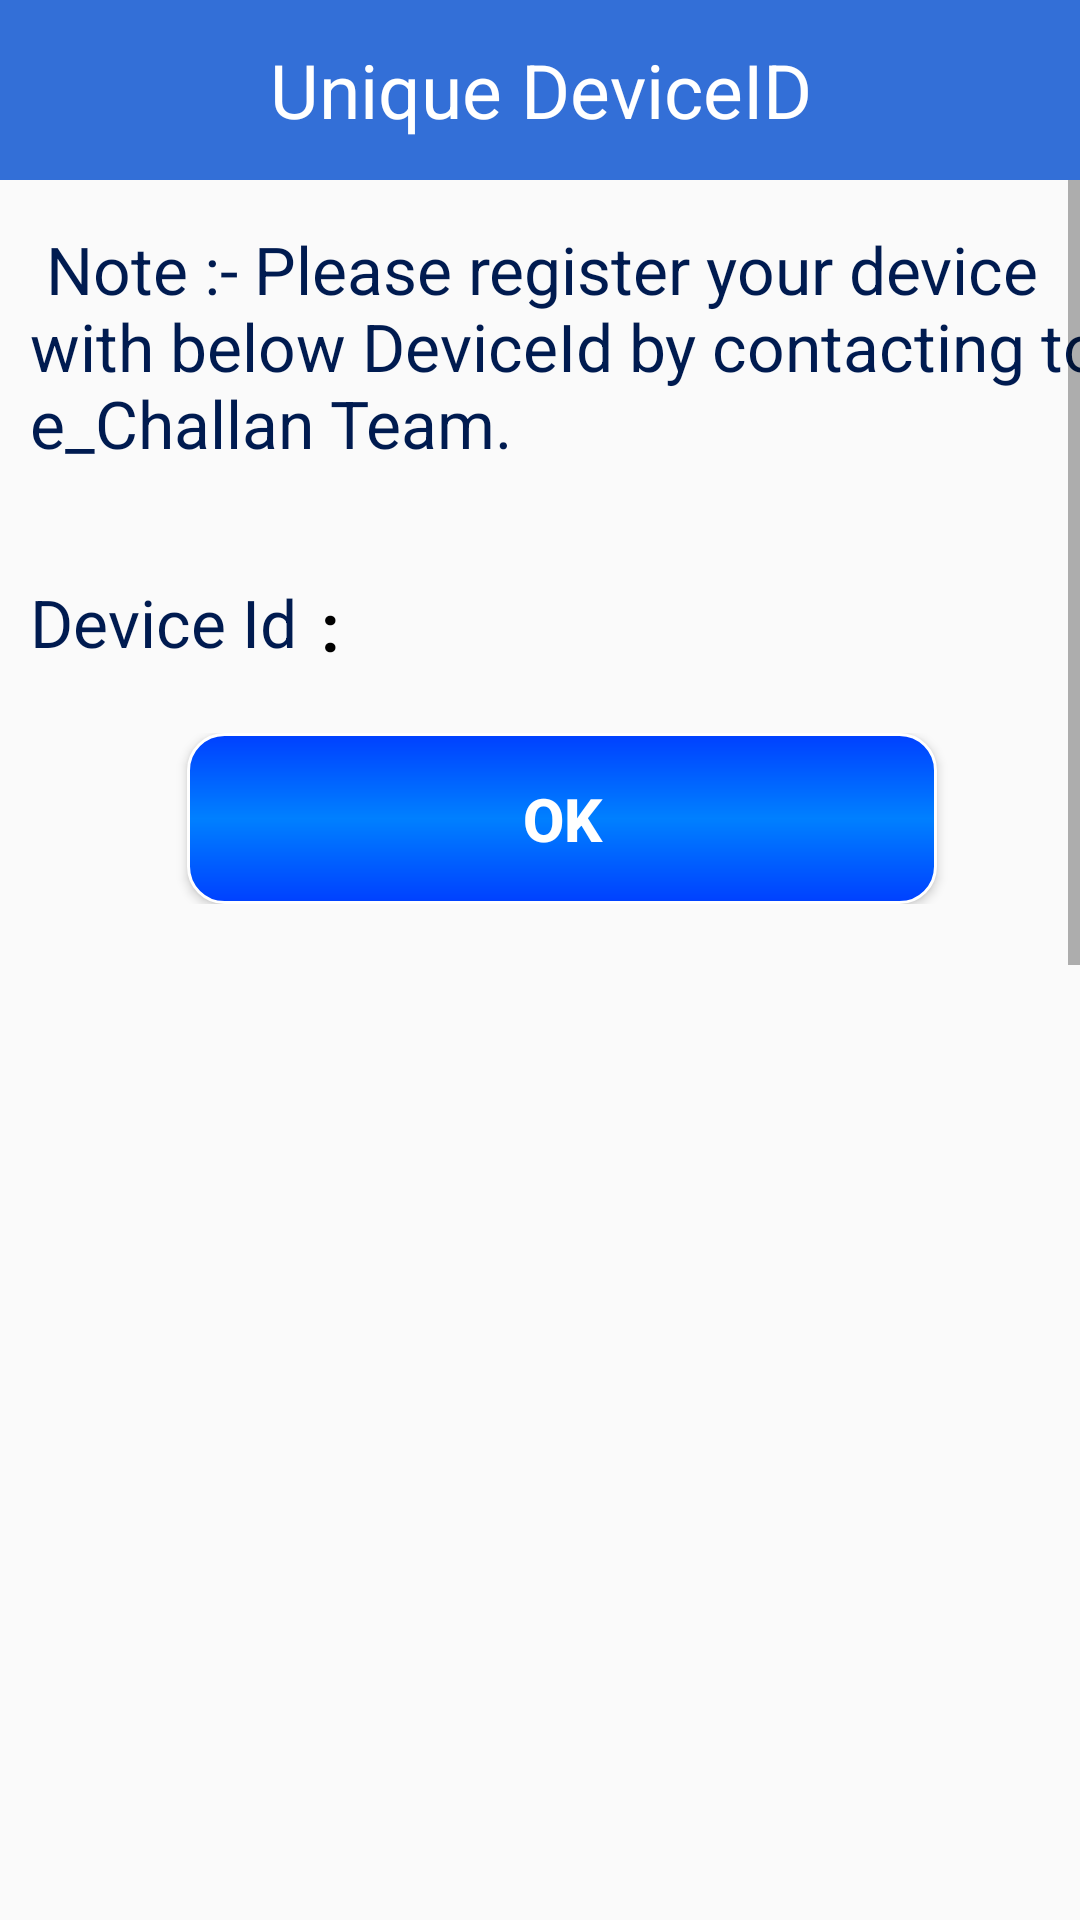

Android layout source for this screen:
<!-- AndroidManifest.xml: application theme AppTheme -->
<!-- res/layout/device_id.xml -->
<RelativeLayout xmlns:android="http://schemas.android.com/apk/res/android"
    android:layout_width="match_parent"
    android:layout_height="wrap_content"
    android:orientation="vertical">

    <RelativeLayout
        android:id="@+id/title_"
        android:layout_width="match_parent"
        android:layout_height="60dp"
        android:background="#336FD7">

        <ImageView
            android:id="@+id/title_logo"
            android:layout_width="match_parent"
            android:layout_height="40dp"
            android:layout_centerInParent="true"
            android:src="@drawable/logo_hyd"
            android:visibility="gone" />

        <android.support.v7.widget.AppCompatTextView
            android:id="@+id/title_Spinner"
            android:layout_width="match_parent"
            android:layout_height="match_parent"
            android:gravity="center"
            android:text="Unique DeviceID"
            android:textColor="#FFFFFF"
            android:textSize="25sp" />

        <ImageView
            android:id="@+id/right_most_action_button"
            android:layout_width="40dp"
            android:layout_height="40dp"
            android:layout_alignParentRight="true"
            android:layout_centerVertical="true"
            android:layout_marginRight="10dp"
            android:visibility="gone" />

    </RelativeLayout>

    <ScrollView
        android:layout_width="match_parent"
        android:layout_height="wrap_content"
        android:layout_below="@id/title_"
        android:fillViewport="true"
        android:fitsSystemWindows="true">

        <LinearLayout
            android:layout_width="match_parent"
            android:layout_height="wrap_content"
            android:layout_margin="10dp"
            android:orientation="vertical">

            <LinearLayout
                android:id="@+id/lyt_GetDtls"
                android:layout_width="match_parent"
                android:layout_height="wrap_content"
                android:layout_below="@+id/viewl"
                android:layout_centerHorizontal="true"
                android:layout_marginTop="5dp"
                android:orientation="vertical"
                android:visibility="visible">


                

                <LinearLayout
                    android:id="@+id/ll_isOwner_isDriver"
                    android:layout_width="match_parent"
                    android:layout_height="wrap_content"
                    android:layout_below="@+id/ll_drivertype_spot_xml"
                    android:orientation="vertical"
                    android:visibility="visible">


                    <TextView
                        style="@style/navi_text_style"
                        android:layout_width="wrap_content"
                        android:layout_height="wrap_content"
                        android:layout_gravity="center"
                        android:layout_marginBottom="5dp"
                        android:text=" Note :- Please register your device with below DeviceId by contacting to e_Challan Team. "
                        />



                    <LinearLayout
                        android:layout_width="match_parent"
                        android:layout_height="wrap_content"
                        android:layout_marginTop="30dp"
                        android:orientation="horizontal"
                        android:weightSum="1">

                        <TextView
                            style="@style/navi_text_style"
                            android:layout_width="0dp"
                            android:layout_height="wrap_content"
                            android:layout_gravity="center_vertical"
                            android:layout_weight="0.27"
                            android:text="Device Id" />

                        <TextView
                            style="@style/navi_text_style"
                            android:layout_width="0dp"
                            android:layout_height="wrap_content"
                            android:layout_weight="0.03"
                            android:text=":"
                            android:textColor="#000000"
                            android:textStyle="bold"
                            android:visibility="visible" />


                        <EditText
                            android:id="@+id/edtTxt_DevceId"
                            style="@style/edt_custom_style"
                            android:layout_width="0dp"
                            android:layout_height="wrap_content"
                            android:layout_weight="0.7"
                            android:gravity="center"
                            android:inputType="text|textCapCharacters" />
                    </LinearLayout>


                </LinearLayout>


                <LinearLayout
                    android:layout_width="match_parent"
                    android:layout_height="wrap_content"
                    android:layout_centerHorizontal="true"
                    android:layout_marginTop="@dimen/margin_twenty"
                    android:layout_marginBottom="@dimen/margin_twenty"
                    android:gravity="center_horizontal">

                    <Button
                        android:id="@+id/btn_cancel"
                        style="@style/naviblue_custom_style"
                        android:layout_width="wrap_content"
                        android:layout_height="wrap_content"
                        android:text="cancel"
                        android:visibility="gone" />

                    <Button
                        android:id="@+id/btn_Copy"
                        style="@style/naviblue_custom_style"
                        android:layout_width="250dp"
                        android:layout_height="wrap_content"
                        android:layout_marginRight="@dimen/header_grnt_padding_five"
                        android:gravity="center_horizontal"
                        android:text="OK" />
                </LinearLayout>

            </LinearLayout>


        </LinearLayout>
    </ScrollView>

</RelativeLayout>
<!-- resources referenced by this layout -->
<resources>
  <dimen name="header_grnt_padding_five">5dp</dimen>
  <dimen name="margin_twenty">20dp</dimen>
  <style name="edt_custom_style">
          <item name="android:background">@drawable/transbg_style</item>
          <item name="android:textColorHint">#585858</item>
          <item name="android:textColor">@android:color/black</item>
          <item name="android:singleLine">true</item>
          <item name="android:textSize">25dp</item>
      </style>
  <style name="navi_text_style" parent="text_style">
          <item name="android:textColor">@color/navi_color</item>
      </style>
  <style name="naviblue_custom_style" parent="green_custom_style">
          <item name="android:background">@drawable/navi_blue_btn_style</item>
      </style>
  <style name="AppTheme" parent="AppBaseTheme">
          <item name="windowNoTitle">true</item>
          <item name="windowActionBar">false</item>
          <item name="android:windowFullscreen">true</item>
          <item name="android:windowContentOverlay">@null</item>
          
      </style>
  <style name="text_style">
          <item name="android:textSize">22sp</item>
          
          <item name="android:textColor">@android:color/white</item>
      </style>
  <color name="navi_color">#001b50</color>
  <style name="green_custom_style" parent="text_style">
          <item name="android:textSize">20dp</item>
          <item name="android:textStyle">bold</item>
          <item name="android:background">@drawable/login_blue_btn_style</item>
          <item name="android:textColor">@android:color/white</item>
      </style>
  <!-- drawable navi_blue_btn_style (drawable-hdpi) -->
  <?xml version="1.0" encoding="utf-8"?>
  <shape xmlns:android="http://schemas.android.com/apk/res/android"
      android:shape="rectangle" >
  
     <stroke android:color="@android:color/white"
         android:width="1dp"/>
     
     <corners android:radius="@dimen/corner_radius"/>
     
     
       <padding
          android:bottom="@dimen/margin_fifteen"
          android:left="@dimen/margin_fifteen"
          android:right="@dimen/margin_fifteen"
          android:top="@dimen/margin_fifteen" />
  
      <gradient
          android:angle="270"
          android:centerColor="#0080FF"
          android:endColor="#0040FF"
          android:startColor="#0040FF" />
  
  </shape>
  <style name="AppBaseTheme" parent="Theme.AppCompat.Light.DarkActionBar">
          
          <item name="colorPrimary">#3F51B5</item>
          <item name="colorPrimaryDark">#303F9F</item>
          <item name="colorAccent">#f56432</item>
  
      </style>
  <dimen name="corner_radius">12dp</dimen>
  <dimen name="margin_fifteen">15dp</dimen>
</resources>
